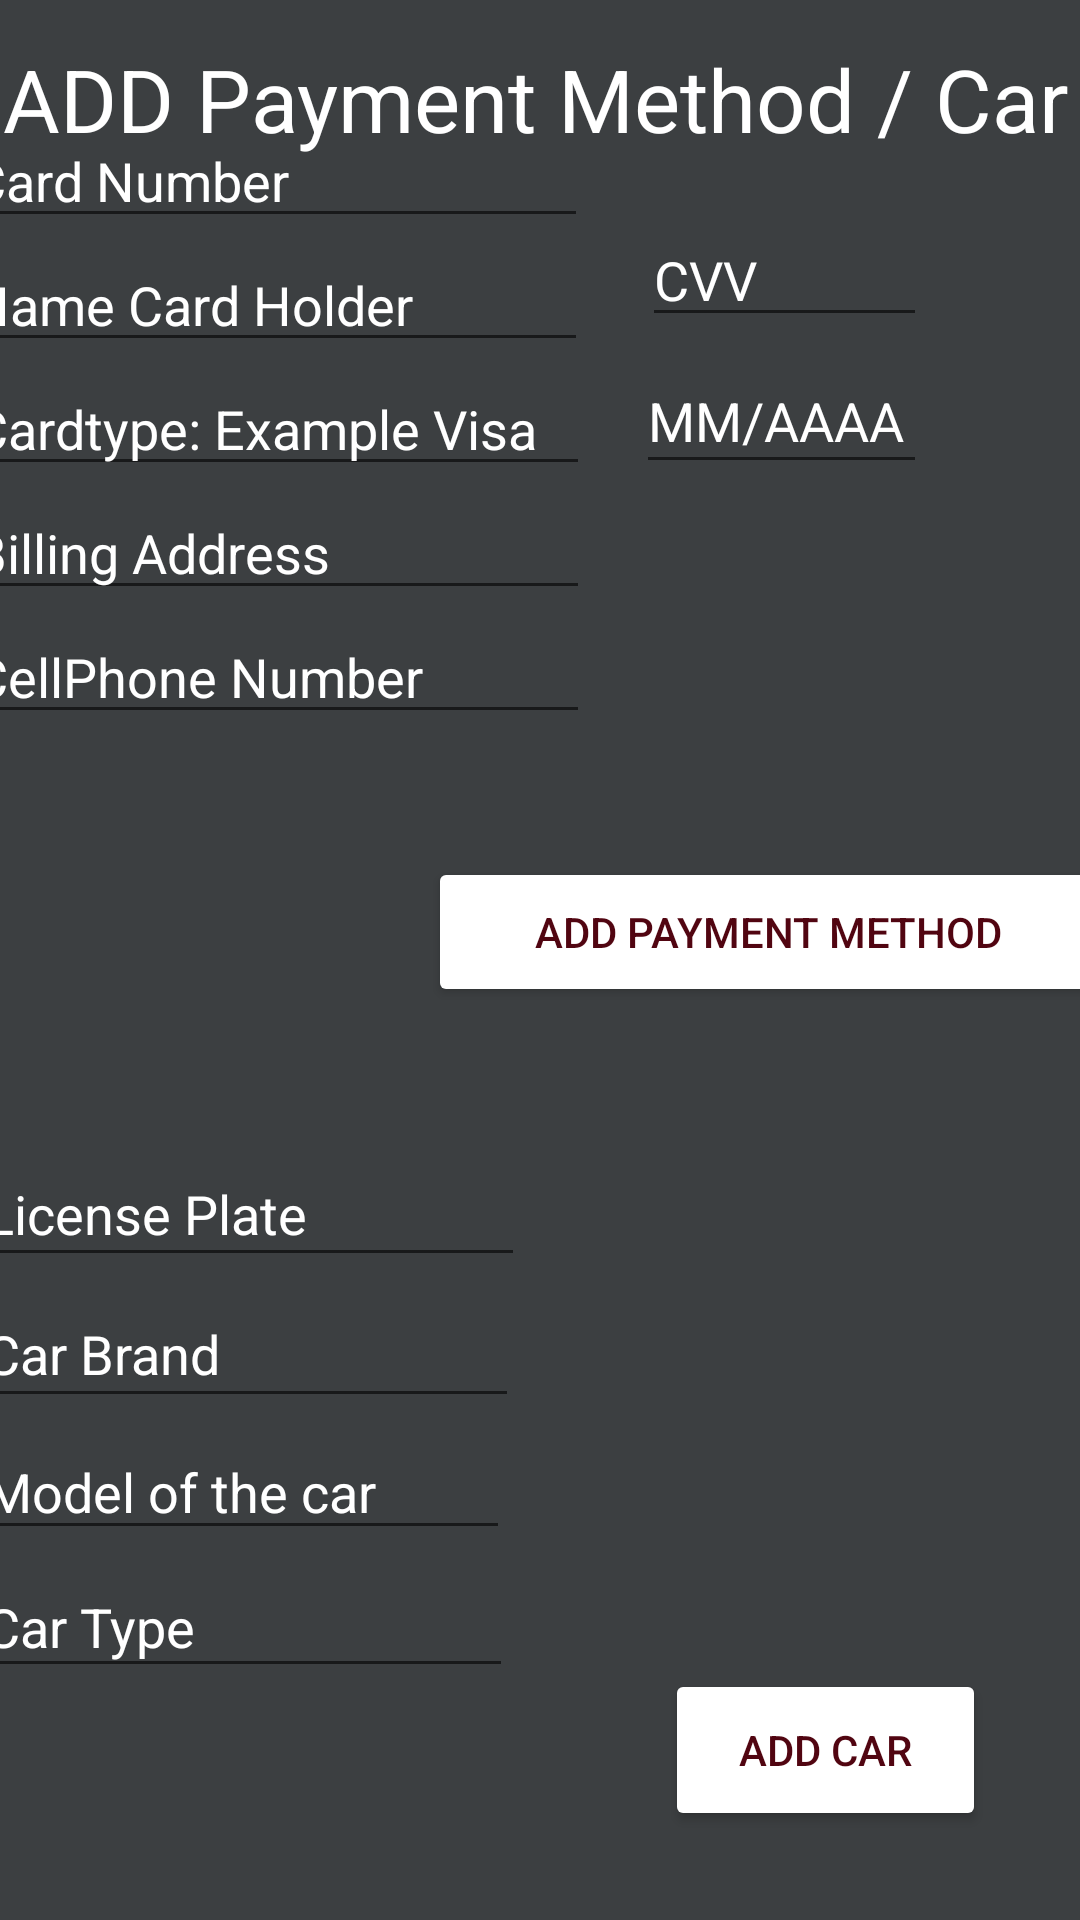

The Android layout XML behind this screen, and the referenced resources:
<!-- AndroidManifest.xml: application theme Theme.MyApplication -->
<!-- res/layout/activity_reviewshistory.xml -->
<?xml version="1.0" encoding="utf-8"?>
<androidx.constraintlayout.widget.ConstraintLayout xmlns:android="http://schemas.android.com/apk/res/android"
    xmlns:app="http://schemas.android.com/apk/res-auto"
    xmlns:tools="http://schemas.android.com/tools"
    android:layout_width="match_parent"
    android:layout_height="match_parent"
    android:background="#3C3F41"
    android:visibility="visible">

    <Button
        android:id="@+id/button4"
        android:layout_width="107dp"
        android:layout_height="54dp"
        android:layout_marginStart="247dp"
        android:layout_marginTop="250dp"
        android:layout_marginEnd="57dp"
        android:layout_marginBottom="59dp"
        android:backgroundTint="#FFFFFF"
        android:onClick="addcar"
        android:text="Add Car"
        android:textColor="#510511"
        android:textSize="14sp"
        app:layout_constraintBottom_toBottomOf="parent"
        app:layout_constraintEnd_toEndOf="parent"
        app:layout_constraintStart_toStartOf="parent"
        app:layout_constraintTop_toBottomOf="@+id/button3" />

    <Button
        android:id="@+id/button3"
        android:layout_width="227dp"
        android:layout_height="50dp"
        android:layout_marginStart="168dp"
        android:layout_marginTop="31dp"
        android:layout_marginEnd="16dp"
        android:layout_marginBottom="45dp"
        android:backgroundTint="#FFFFFF"
        android:onClick="addpayment"
        android:text="Add Payment Method"
        android:textColor="#510511"
        android:textSize="14sp"
        app:layout_constraintBottom_toTopOf="@+id/licenseplate"
        app:layout_constraintEnd_toEndOf="parent"
        app:layout_constraintStart_toStartOf="parent"
        app:layout_constraintTop_toBottomOf="@+id/cellphone" />

    <TextView
        android:id="@+id/textView7"
        android:layout_width="wrap_content"
        android:layout_height="wrap_content"
        android:text="ADD Payment Method / Car"
        android:textColor="#FFFFFF"
        android:textSize="29sp"
        app:layout_constraintBottom_toBottomOf="parent"
        app:layout_constraintEnd_toEndOf="parent"
        app:layout_constraintHorizontal_bias="0.205"
        app:layout_constraintStart_toStartOf="parent"
        app:layout_constraintTop_toTopOf="parent"
        app:layout_constraintVertical_bias="0.023" />

    <EditText
        android:id="@+id/cardnumber"
        android:layout_width="wrap_content"
        android:layout_height="wrap_content"
        android:layout_marginStart="12dp"
        android:layout_marginTop="19dp"
        android:ems="10"
        android:hint="Card Number"
        android:inputType="textPersonName"
        android:textColor="#FFFFFF"
        android:textColorHint="#FFFFFF"
        app:layout_constraintBottom_toTopOf="@+id/cardname"
        app:layout_constraintEnd_toStartOf="@+id/cvv"
        app:layout_constraintStart_toStartOf="parent"
        app:layout_constraintTop_toBottomOf="@+id/textView7" />

    <EditText
        android:id="@+id/cardname"
        android:layout_width="wrap_content"
        android:layout_height="wrap_content"
        android:layout_marginStart="12dp"
        android:ems="10"
        android:hint="Name Card Holder"
        android:inputType="textPersonName"
        android:textColor="#FFFFFF"
        android:textColorHint="#FFFFFF"
        app:layout_constraintBottom_toTopOf="@+id/cardtype"
        app:layout_constraintEnd_toStartOf="@+id/mmaaaa"
        app:layout_constraintStart_toStartOf="parent"
        app:layout_constraintTop_toBottomOf="@+id/cardnumber" />

    <EditText
        android:id="@+id/cvv"
        android:layout_width="95dp"
        android:layout_height="41dp"
        android:layout_marginStart="18dp"
        android:layout_marginTop="19dp"
        android:layout_marginEnd="77dp"
        android:layout_marginBottom="4dp"
        android:ems="10"
        android:hint="CVV"
        android:inputType="textPersonName"
        android:textColor="#FFFFFF"
        android:textColorHint="#FFFFFF"
        app:layout_constraintBottom_toTopOf="@+id/mmaaaa"
        app:layout_constraintEnd_toEndOf="parent"
        app:layout_constraintStart_toEndOf="@+id/cardnumber"
        app:layout_constraintTop_toBottomOf="@+id/textView7" />

    <EditText
        android:id="@+id/mmaaaa"
        android:layout_width="97dp"
        android:layout_height="45dp"
        android:layout_marginStart="16dp"
        android:layout_marginTop="4dp"
        android:layout_marginEnd="77dp"
        android:ems="10"
        android:hint="MM/AAAA"
        android:inputType="textPersonName"
        android:textColor="#FFFFFF"
        android:textColorHint="#FFFFFF"
        app:layout_constraintEnd_toEndOf="parent"
        app:layout_constraintStart_toEndOf="@+id/cardname"
        app:layout_constraintTop_toBottomOf="@+id/cvv" />

    <EditText
        android:id="@+id/cardtype"
        android:layout_width="wrap_content"
        android:layout_height="wrap_content"
        android:layout_marginStart="12dp"
        android:layout_marginEnd="189dp"
        android:ems="10"
        android:hint="Cardtype: Example Visa"
        android:inputType="textPersonName"
        android:textColor="#FFFFFF"
        android:textColorHint="#FFFFFF"
        app:layout_constraintBottom_toTopOf="@+id/billadr"
        app:layout_constraintEnd_toEndOf="parent"
        app:layout_constraintStart_toStartOf="parent"
        app:layout_constraintTop_toBottomOf="@+id/cardname" />

    <EditText
        android:id="@+id/billadr"
        android:layout_width="wrap_content"
        android:layout_height="wrap_content"
        android:layout_marginStart="12dp"
        android:layout_marginEnd="189dp"
        android:ems="10"
        android:hint="Billing Address"
        android:inputType="textPersonName"
        android:textColor="#FFFFFF"
        android:textColorHint="#FFFFFF"
        app:layout_constraintBottom_toTopOf="@+id/cellphone"
        app:layout_constraintEnd_toEndOf="parent"
        app:layout_constraintStart_toStartOf="parent"
        app:layout_constraintTop_toBottomOf="@+id/cardtype" />

    <EditText
        android:id="@+id/cellphone"
        android:layout_width="wrap_content"
        android:layout_height="wrap_content"
        android:layout_marginStart="12dp"
        android:layout_marginEnd="189dp"
        android:layout_marginBottom="10dp"
        android:ems="10"
        android:hint="CellPhone Number"
        android:inputType="textPersonName"
        android:textColor="#FFFFFF"
        android:textColorHint="#FFFFFF"
        app:layout_constraintBottom_toTopOf="@+id/button3"
        app:layout_constraintEnd_toEndOf="parent"
        app:layout_constraintStart_toStartOf="parent"
        app:layout_constraintTop_toBottomOf="@+id/billadr" />

    <EditText
        android:id="@+id/licenseplate"
        android:layout_width="184dp"
        android:layout_height="45dp"
        android:layout_marginStart="16dp"
        android:layout_marginEnd="211dp"
        android:ems="10"
        android:hint="License Plate"
        android:inputType="textPersonName"
        android:textColor="#FFFFFF"
        android:textColorHint="#FFFFFF"
        app:layout_constraintBottom_toTopOf="@+id/carbrand"
        app:layout_constraintEnd_toEndOf="parent"
        app:layout_constraintStart_toStartOf="parent"
        app:layout_constraintTop_toBottomOf="@+id/button3" />

    <EditText
        android:id="@+id/carbrand"
        android:layout_width="182dp"
        android:layout_height="46dp"
        android:layout_marginStart="16dp"
        android:layout_marginTop="1dp"
        android:layout_marginEnd="213dp"
        android:ems="10"
        android:hint="Car Brand"
        android:inputType="textPersonName"
        android:textColor="#FFFFFF"
        android:textColorHint="#FFFFFF"
        app:layout_constraintBottom_toTopOf="@+id/modelcar"
        app:layout_constraintEnd_toEndOf="parent"
        app:layout_constraintStart_toStartOf="parent"
        app:layout_constraintTop_toBottomOf="@+id/licenseplate" />

    <EditText
        android:id="@+id/modelcar"
        android:layout_width="179dp"
        android:layout_height="42dp"
        android:layout_marginStart="16dp"
        android:layout_marginTop="2dp"
        android:layout_marginEnd="216dp"
        android:layout_marginBottom="2dp"
        android:ems="10"
        android:hint="Model of the car"
        android:inputType="textPersonName"
        android:textColor="#FFFFFF"
        android:textColorHint="#FFFFFF"
        app:layout_constraintBottom_toTopOf="@+id/cartype"
        app:layout_constraintEnd_toEndOf="parent"
        app:layout_constraintStart_toStartOf="parent"
        app:layout_constraintTop_toBottomOf="@+id/carbrand" />

    <EditText
        android:id="@+id/cartype"
        android:layout_width="180dp"
        android:layout_height="44dp"
        android:layout_marginStart="16dp"
        android:layout_marginEnd="215dp"
        android:layout_marginBottom="111dp"
        android:ems="10"
        android:hint="Car Type"
        android:inputType="textPersonName"
        android:textColor="#FFFFFF"
        android:textColorHint="#FFFFFF"
        app:layout_constraintBottom_toBottomOf="parent"
        app:layout_constraintEnd_toEndOf="parent"
        app:layout_constraintStart_toStartOf="parent"
        app:layout_constraintTop_toBottomOf="@+id/modelcar" />

</androidx.constraintlayout.widget.ConstraintLayout>
<!-- resources referenced by this layout -->
<resources>
  <style name="Theme.MyApplication" parent="Theme.MaterialComponents.DayNight.NoActionBar">
          
          <item name="colorPrimary">#FF3C3F41</item>
          <item name="colorPrimaryVariant">#FF3C3F41</item>
          <item name="colorOnPrimary">@color/white</item>
          
          <item name="colorSecondary">@color/teal_200</item>
          <item name="colorSecondaryVariant">@color/teal_700</item>
          <item name="colorOnSecondary">@color/black</item>
          
          <item name="android:statusBarColor" tools:targetApi="l">?attr/colorPrimaryVariant</item>
          
      </style>
  <color name="white">#FFFFFFFF</color>
  <color name="teal_200">#FFCF0C2B</color>
  <color name="teal_700">#FF510511</color>
  <color name="black">#FF000000</color>
</resources>
